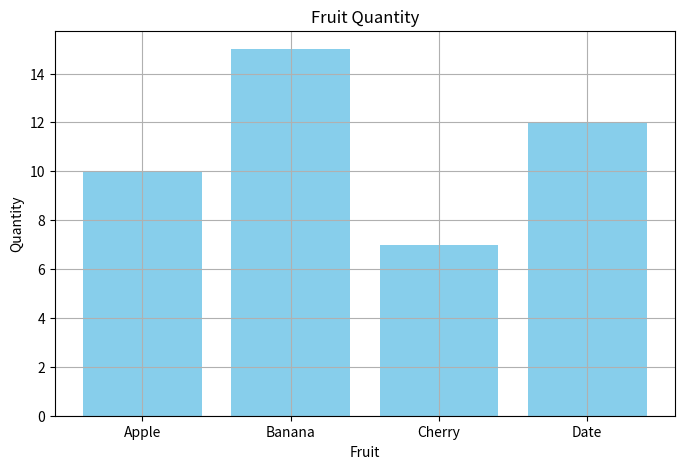

Write Python code to recreate this figure.
# Variable assignment
x = 10
y = 5
print("Sum:", x + y)
print("Product:", x * y)

# Loop
for i in range(5):
    print("Iteration:", i)

# Function
def greet(name):
    return f"Hello, {name}!"

print(greet("World"))

import numpy as np
import pandas as pd
import matplotlib.pyplot as plt

# To display plots in the notebook
%matplotlib inline

# Create sample data
data = {
    'Fruits': ['Apple', 'Banana', 'Cherry', 'Date'],
    'Quantity': [10, 15, 7, 12]
}
df = pd.DataFrame(data)

# Display the data
print(df)

# Plot bar chart
plt.figure(figsize=(8,5))
plt.bar(df['Fruits'], df['Quantity'], color='skyblue')
plt.title('Fruit Quantity')
plt.xlabel('Fruit')
plt.ylabel('Quantity')
plt.grid(True)
plt.show()